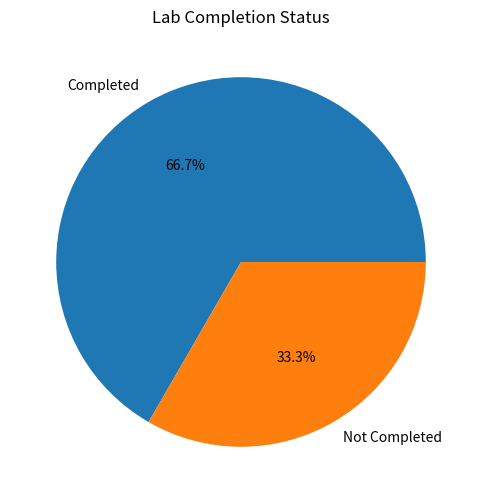

This chart was generated by the following Python code:
import pandas as pd
import matplotlib.pyplot as plt

data = {
    "lab_completed": [True, False, True, False, True, True]
}

df = pd.DataFrame(data)

counts = df["lab_completed"].value_counts()

plt.figure(figsize=(6, 6))
plt.pie(
    counts,
    labels=["Completed", "Not Completed"],
    autopct="%1.1f%%"
)
plt.title("Lab Completion Status")
plt.show()
